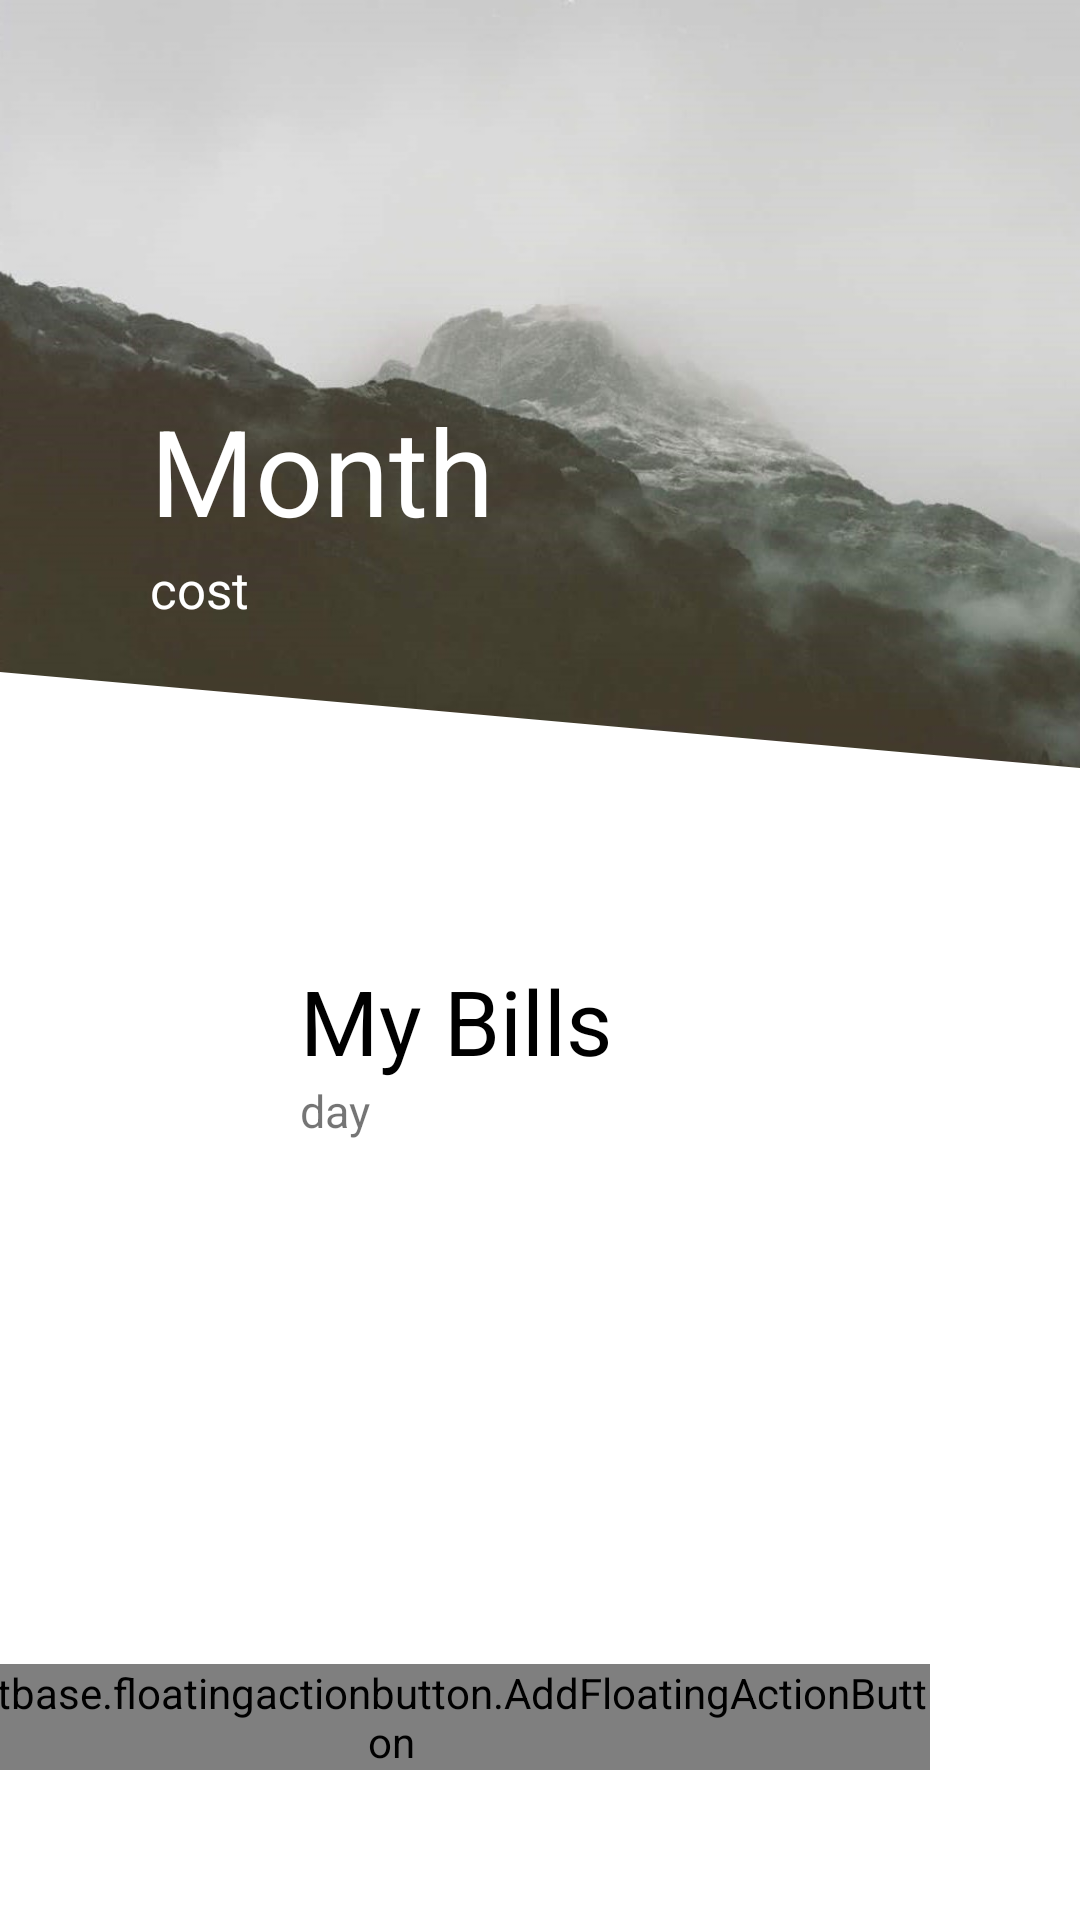

Layout XML and referenced resources for this Android screen:
<!-- AndroidManifest.xml: application theme AppTheme -->
<!-- res/layout/fragment_test.xml -->
<?xml version="1.0" encoding="utf-8"?>
<androidx.constraintlayout.widget.ConstraintLayout
        xmlns:android="http://schemas.android.com/apk/res/android"
        android:layout_width="match_parent"
        android:layout_height="match_parent"
        xmlns:app="http://schemas.android.com/apk/res-auto"
        android:orientation="vertical">

    <androidx.constraintlayout.widget.ConstraintLayout
            android:id="@+id/image_ll"
            android:layout_width="match_parent"
            android:layout_height="wrap_content"
            android:minHeight="380dp"
            android:background="@drawable/main_back_pic"
            app:layout_constraintTop_toTopOf="parent"
            app:layout_constraintRight_toRightOf="parent"
            app:layout_constraintLeft_toLeftOf="parent">
        <ImageView
                android:layout_width="match_parent"
                android:layout_height="wrap_content"
                android:scaleType="centerCrop"
                app:layout_constraintTop_toTopOf="parent"
                android:id="@+id/image"/>

        <TextView
                app:layout_constraintStart_toStartOf="parent"
                app:layout_constraintTop_toTopOf="parent"
                android:id="@+id/month"
                android:layout_width="wrap_content"
                android:layout_height="50dp"
                android:text="@string/month"
                android:layout_marginTop="130dp"
                android:textColor="@color/white"
                android:textSize="40sp"
                android:layout_marginStart="50dp"/>
        <TextView
                app:layout_constraintStart_toStartOf="parent"
                app:layout_constraintTop_toBottomOf="@id/month"
                android:id="@+id/cost"
                android:layout_marginTop="5dp"
                android:layout_width="wrap_content"
                android:layout_height="30dp"
                android:layout_marginStart="50dp"
                android:text="@string/cost"
                android:textSize="17sp"
                android:textColor="@color/white"/>


    </androidx.constraintlayout.widget.ConstraintLayout>

    <LinearLayout
            android:layout_width="match_parent"
            android:layout_height="match_parent"
            app:layout_constraintTop_toTopOf="parent"
            android:orientation="vertical"
            android:background="@drawable/main_back">
        <TextView
                android:layout_width="wrap_content"
                android:layout_height="40dp"
                android:text="@string/bills"
                android:layout_marginTop="320dp"
                android:textSize="30sp"
                android:layout_marginStart="100dp"
                android:textColor="@color/black"/>
        <TextView
                android:id="@+id/day"
                android:layout_width="wrap_content"
                android:layout_height="20dp"
                android:textSize="15sp"
                android:layout_marginStart="100dp"
                android:text="@string/day"/>

        <androidx.recyclerview.widget.RecyclerView
                android:layout_marginTop="20dp"
                android:id="@+id/list"
                android:layout_width="match_parent"
                android:layout_height="0dp"
                android:layout_weight="1"/>

    </LinearLayout>


    <com.getbase.floatingactionbutton.AddFloatingActionButton
            android:id="@+id/add"
            android:layout_width="wrap_content"
            app:fab_colorNormal="#5D7878"
            android:layout_height="wrap_content"
            app:layout_constraintBottom_toBottomOf="parent"
            app:layout_constraintRight_toRightOf="parent"
            android:layout_marginBottom="50dp"
            android:layout_marginEnd="50dp"/>

</androidx.constraintlayout.widget.ConstraintLayout>
<!-- resources referenced by this layout -->
<resources>
  <color name="black">#000000</color>
  <color name="white">#FFFFFF</color>
  <!-- drawable main_back (drawable) -->
  <?xml version="1.0" encoding="utf-8"?>
  <vector xmlns:android="http://schemas.android.com/apk/res/android"
          xmlns:aapt="http://schemas.android.com/aapt"
          android:width="100dp"
          android:height="200dp"
          android:viewportHeight="400"
          android:viewportWidth="500">
  
  
      <path
              android:fillColor="#FFFFFF"
              android:pathData="M0,140 L500,160 L500,500 L0,500 z"/>
  
  
  
  
  
      <path
              android:fillColor="#00000000"
              android:pathData="M0,0 L500,0 L500,100 L0,150 z"/>
  
  </vector>
  <!-- drawable main_back_pic: jpg bitmap (drawable, 78402 bytes) -->
  <string name="bills">My Bills</string>
  <string name="cost">cost</string>
  <string name="day">day</string>
  <string name="month">Month</string>
  <style name="AppTheme" parent="Theme.AppCompat.DayNight.DarkActionBar">
          
          <item name="android:windowFullscreen">true</item>
          
          <item name="android:windowNoTitle">true</item>
      </style>
</resources>
